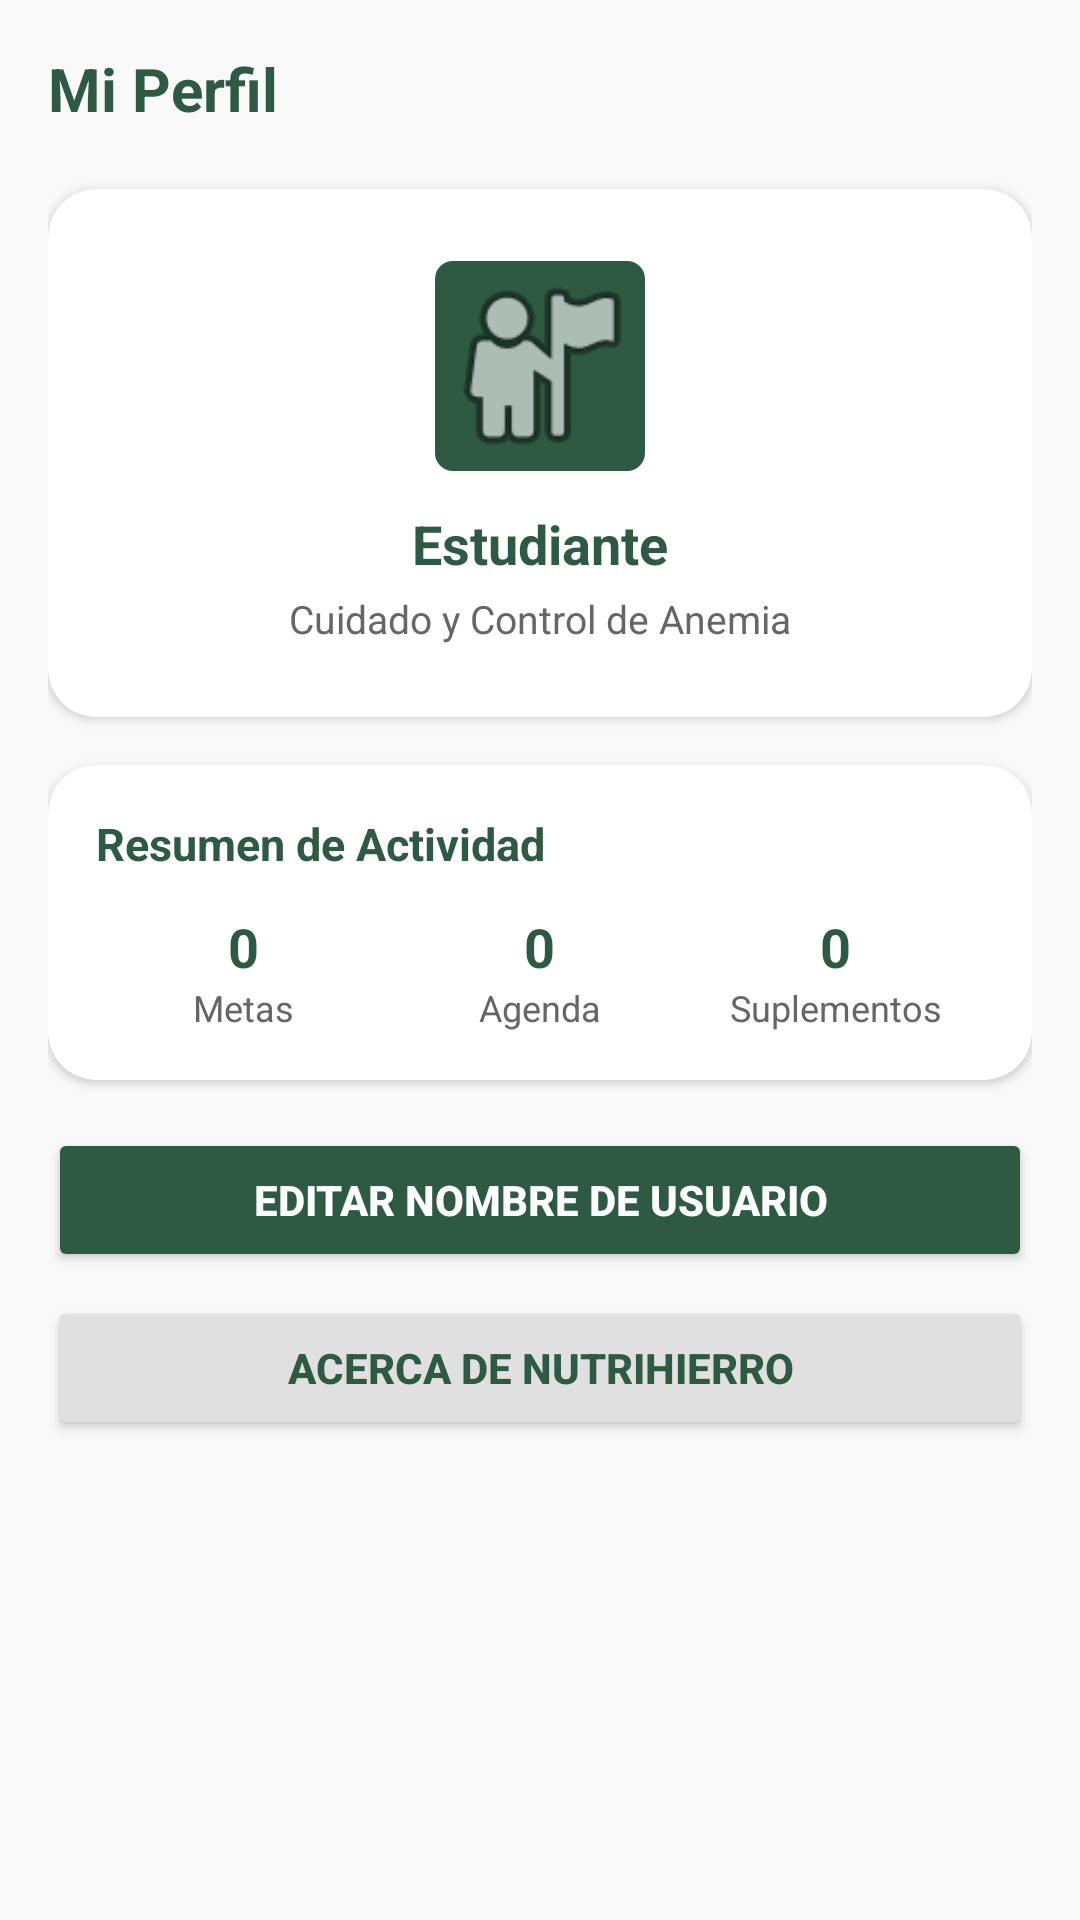

Produce the Android XML layout that renders to this screen, including the resource entries it uses.
<!-- AndroidManifest.xml: application theme Theme.FutureNovaEPT -->
<!-- res/layout/activity_perfil.xml -->
<?xml version="1.0" encoding="utf-8"?>
<ScrollView xmlns:android="http://schemas.android.com/apk/res/android"
    xmlns:app="http://schemas.android.com/apk/res-auto"
    android:layout_width="match_parent"
    android:layout_height="match_parent"
    android:background="#F9F9F9"
    android:padding="16dp">

    <LinearLayout
        android:layout_width="match_parent"
        android:layout_height="wrap_content"
        android:orientation="vertical"
        android:gravity="center_horizontal">

        
        <TextView
            android:layout_width="match_parent"
            android:layout_height="wrap_content"
            android:text="Mi Perfil"
            android:textSize="20sp"
            android:textStyle="bold"
            android:textColor="#2E5A44"
            android:layout_marginBottom="20dp"/>

        
        <androidx.cardview.widget.CardView
            android:layout_width="match_parent"
            android:layout_height="wrap_content"
            app:cardCornerRadius="16dp"
            app:cardElevation="2dp"
            app:cardBackgroundColor="@android:color/white"
            android:layout_marginBottom="16dp">

            <LinearLayout
                android:layout_width="match_parent"
                android:layout_height="wrap_content"
                android:orientation="vertical"
                android:padding="24dp"
                android:gravity="center">

                
                <ImageView
                    android:id="@+id/ivProfileImage"
                    android:layout_width="70dp"
                    android:layout_height="70dp"
                    android:src="@android:drawable/ic_menu_myplaces"
                    android:background="@drawable/bg_categoria"
                    android:scaleType="centerCrop"
                    android:layout_marginBottom="12dp"/>

                <TextView
                    android:id="@+id/tvNombrePerfil"
                    android:layout_width="wrap_content"
                    android:layout_height="wrap_content"
                    android:text="Estudiante"
                    android:textSize="18sp"
                    android:textStyle="bold"
                    android:textColor="#2E5A44"/>

                <TextView
                    android:layout_width="wrap_content"
                    android:layout_height="wrap_content"
                    android:text="Cuidado y Control de Anemia"
                    android:textSize="13sp"
                    android:textColor="#666666"
                    android:layout_marginTop="4dp"/>
            </LinearLayout>
        </androidx.cardview.widget.CardView>

        
        <androidx.cardview.widget.CardView
            android:layout_width="match_parent"
            android:layout_height="wrap_content"
            app:cardCornerRadius="16dp"
            app:cardElevation="2dp"
            app:cardBackgroundColor="@android:color/white"
            android:layout_marginBottom="16dp">

            <LinearLayout
                android:layout_width="match_parent"
                android:layout_height="wrap_content"
                android:orientation="vertical"
                android:padding="16dp">

                <TextView
                    android:layout_width="wrap_content"
                    android:layout_height="wrap_content"
                    android:text="Resumen de Actividad"
                    android:textStyle="bold"
                    android:textSize="15sp"
                    android:textColor="#2E5A44"
                    android:layout_marginBottom="12dp"/>

                <LinearLayout
                    android:layout_width="match_parent"
                    android:layout_height="wrap_content"
                    android:orientation="horizontal"
                    android:weightSum="3">

                    <LinearLayout
                        android:layout_width="0dp"
                        android:layout_height="wrap_content"
                        android:layout_weight="1"
                        android:orientation="vertical"
                        android:gravity="center">
                        <TextView
                            android:id="@+id/tvStatMetas"
                            android:layout_width="wrap_content"
                            android:layout_height="wrap_content"
                            android:text="0"
                            android:textSize="18sp"
                            android:textStyle="bold"
                            android:textColor="#2E5A44"/>
                        <TextView
                            android:layout_width="wrap_content"
                            android:layout_height="wrap_content"
                            android:text="Metas"
                            android:textSize="12sp"
                            android:textColor="#666666"/>
                    </LinearLayout>

                    <LinearLayout
                        android:layout_width="0dp"
                        android:layout_height="wrap_content"
                        android:layout_weight="1"
                        android:orientation="vertical"
                        android:gravity="center">
                        <TextView
                            android:id="@+id/tvStatAgenda"
                            android:layout_width="wrap_content"
                            android:layout_height="wrap_content"
                            android:text="0"
                            android:textSize="18sp"
                            android:textStyle="bold"
                            android:textColor="#2E5A44"/>
                        <TextView
                            android:layout_width="wrap_content"
                            android:layout_height="wrap_content"
                            android:text="Agenda"
                            android:textSize="12sp"
                            android:textColor="#666666"/>
                    </LinearLayout>

                    <LinearLayout
                        android:layout_width="0dp"
                        android:layout_height="wrap_content"
                        android:layout_weight="1"
                        android:orientation="vertical"
                        android:gravity="center">
                        <TextView
                            android:id="@+id/tvStatSuplementos"
                            android:layout_width="wrap_content"
                            android:layout_height="wrap_content"
                            android:text="0"
                            android:textSize="18sp"
                            android:textStyle="bold"
                            android:textColor="#2E5A44"/>
                        <TextView
                            android:layout_width="wrap_content"
                            android:layout_height="wrap_content"
                            android:text="Suplementos"
                            android:textSize="12sp"
                            android:textColor="#666666"/>
                    </LinearLayout>
                </LinearLayout>
            </LinearLayout>
        </androidx.cardview.widget.CardView>

        
        <Button
            android:id="@+id/btnEditarNombre"
            android:layout_width="match_parent"
            android:layout_height="wrap_content"
            android:text="Editar Nombre de Usuario"
            android:backgroundTint="#2E5A44"
            android:textColor="@android:color/white"
            android:textStyle="bold"
            android:padding="12dp"
            android:layout_marginBottom="8dp"/>

        <Button
            android:id="@+id/btnAcercaDe"
            android:layout_width="match_parent"
            android:layout_height="wrap_content"
            android:text="Acerca de NutriHierro"
            android:backgroundTint="#E0E0E0"
            android:textColor="#2E5A44"
            android:textStyle="bold"
            android:padding="12dp"/>

    </LinearLayout>
</ScrollView>
<!-- resources referenced by this layout -->
<resources>
  <!-- drawable bg_categoria (drawable) -->
  <?xml version="1.0" encoding="utf-8"?>
  <shape xmlns:android="http://schemas.android.com/apk/res/android">
      <solid android:color="#2E5A44"/>
      <corners android:radius="6dp"/>
  </shape>
  <style name="Theme.FutureNovaEPT" parent="Theme.MaterialComponents.DayNight.NoActionBar">
          
          <item name="colorPrimary">@color/purple_500</item>
          <item name="colorPrimaryVariant">@color/purple_700</item>
          <item name="colorOnPrimary">@color/white</item>
          
          <item name="colorSecondary">@color/teal_200</item>
          <item name="colorSecondaryVariant">@color/teal_700</item>
          <item name="colorOnSecondary">@color/black</item>
          
          <item name="android:statusBarColor">?attr/colorPrimaryVariant</item>
          
      </style>
  <color name="purple_500">#FF6200EE</color>
  <color name="purple_700">#FF3700B3</color>
  <color name="white">#FFFFFF</color>
  <color name="teal_200">#FF03DAC5</color>
  <color name="teal_700">#FF018786</color>
  <color name="black">#000000</color>
</resources>
